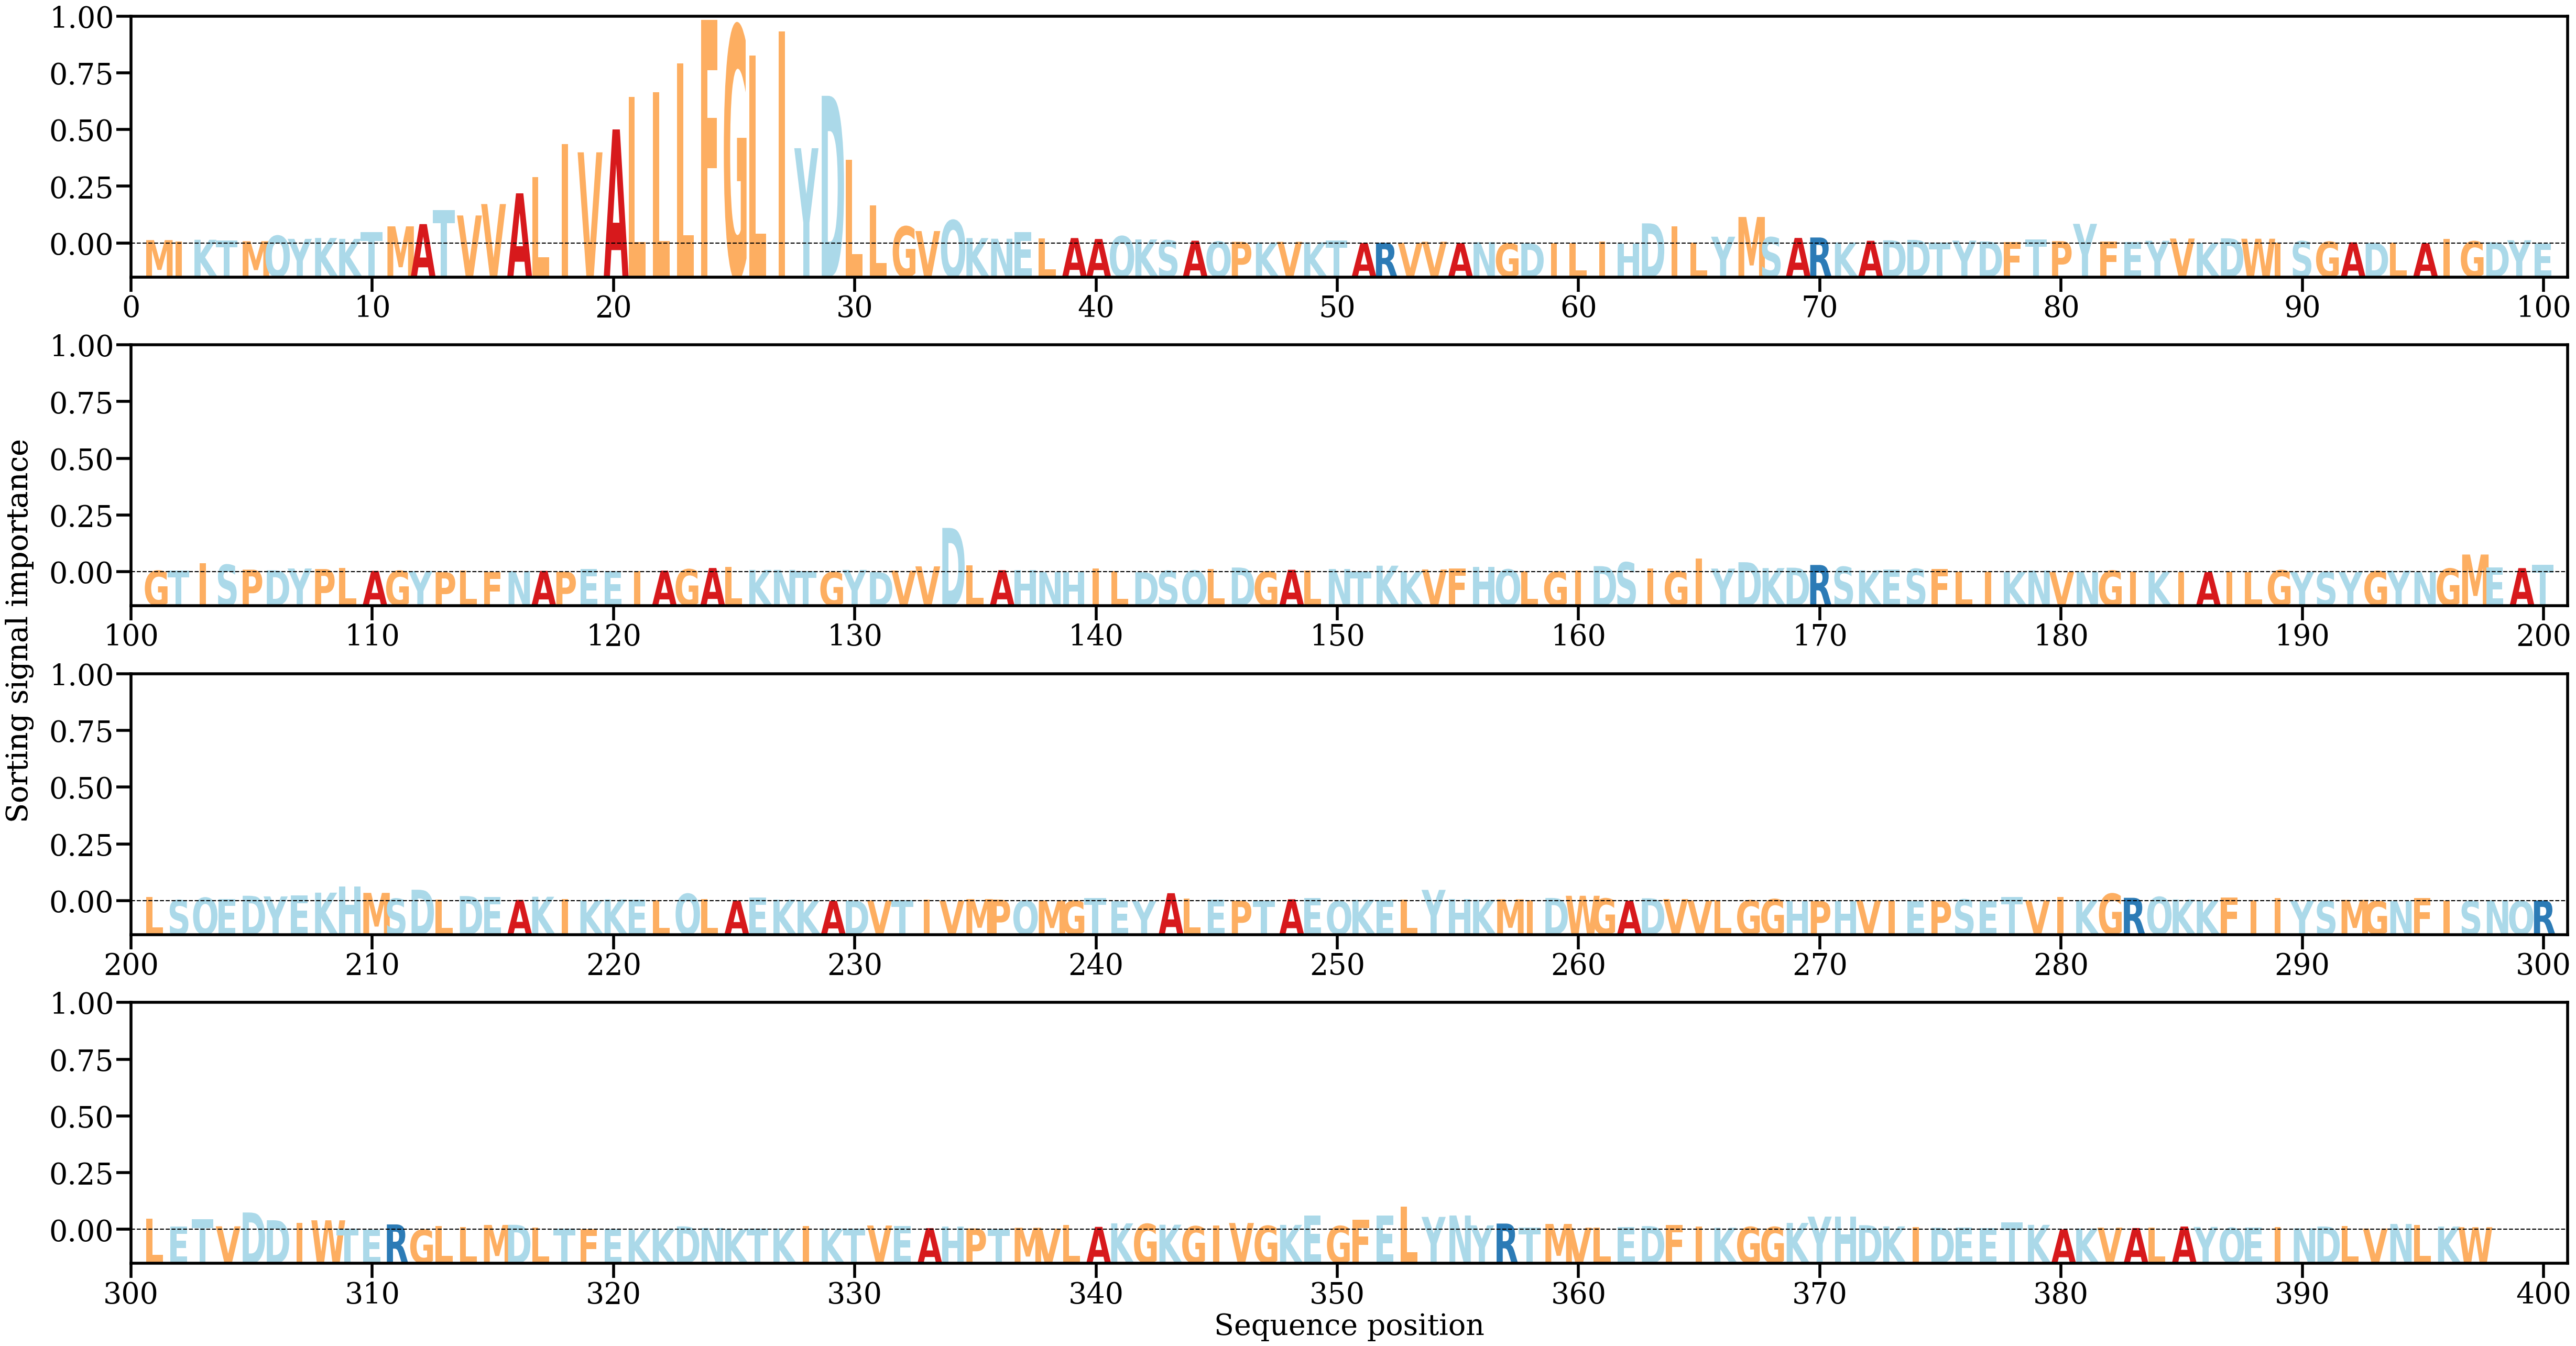

The table this chart was drawn from, first rows:
AA, Alpha
M, [0.0009443]
I, [0.00061294]
K, [0.00103644]
T, [0.00090494]
M, [0.00063428]
Q, [0.00216236]
Y, [0.00129178]
K, [0.00153745]
K, [0.00129093]
T, [0.00314565]
M, [0.0047892]
A, [0.00541529]
T, [0.00931349]
V, [0.00782721]
V, [0.0110181]
A, [0.01402101]
L, [0.01857484]
I, [0.0278557]
V, [0.02548521]
A, [0.03188484]
L, [0.04099292]
L, [0.04229975]
L, [0.05032126]
F, [0.06244764]
G, [0.06069397]
L, [0.05256182]
I, [0.05923536]
Y, [0.02663165]
D, [0.04128621]
L, [0.02338851]
L, [0.01061069]
G, [0.00474651]
V, [0.00347234]
Q, [0.00649546]
K, [0.00151085]
N, [0.00133038]
E, [0.00317986]
L, [0.00146778]
A, [0.00151935]
A, [0.00125578]
Q, [0.00203538]
K, [0.00113491]
S, [0.00086488]
A, [0.00077666]
Q, [0.00052387]
P, [0.00046028]
K, [0.00028831]
V, [0.00045733]
K, [0.00031263]
T, [0.00081075]
A, [0.00012824]
R, [0.00017945]
V, [0.00017939]
V, [0.00048397]
A, [9.216465e-05]
N, [0.00034293]
G, [1.0157327e-05]
D, [3.714585e-05]
I, [0.00012339]
L, [6.646056e-05]
... 337 more rows
